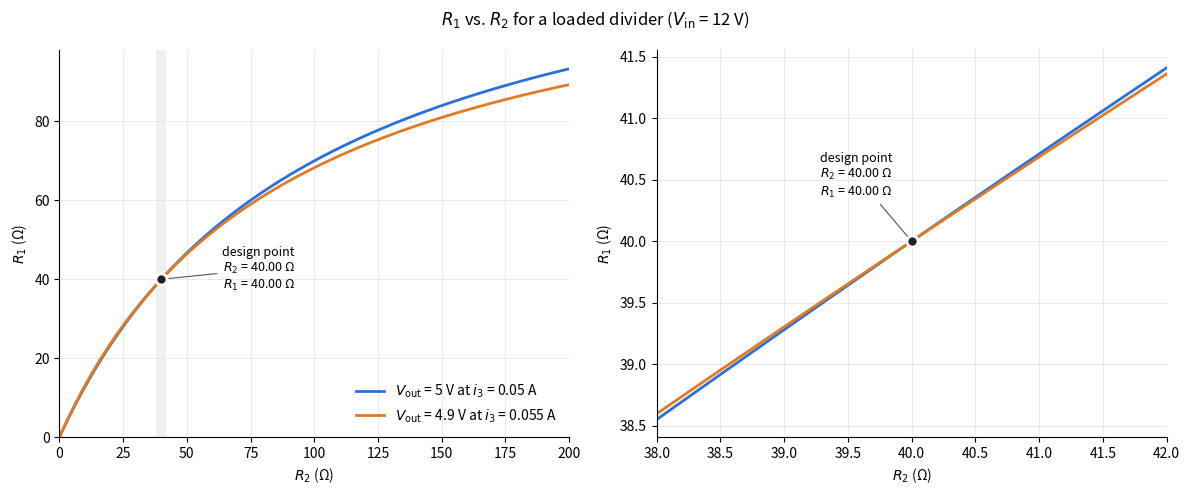

Reproduce this figure in Python.
"""Plot R_1 vs. R_2 for a loaded voltage divider:

    R_2 * (V_in - V_out) = R_1 * (V_out + R_2 * i_3)

Solving for R_1:

    R_1 = R_2 * (V_in - V_out) / (V_out + R_2 * i_3)

As R_2 -> infinity, R_1 approaches (V_in - V_out) / i_3.

Two operating conditions are plotted. Each is a curve of (R_2, R_1) pairs that
satisfy it; the single divider that satisfies both is where they cross.
"""

import matplotlib.pyplot as plt
import numpy as np

V_in = 12.0  # V

# Operating conditions: (V_out [V], i_3 [A])
condition_a = (5.0, 0.05)
condition_b = (4.9, 0.055)


def r1_from_r2(r2, v_out, i_3):
    return r2 * (V_in - v_out) / (v_out + r2 * i_3)


def crossing(cond_1, cond_2):
    """Non-zero R_2 where both conditions give the same R_1.

    Setting the two R_1 expressions equal and cancelling R_2 leaves
    (V_in - v1) * (v2 + R_2 i2) = (V_in - v2) * (v1 + R_2 i1), linear in R_2.
    """
    (v1, i1), (v2, i2) = cond_1, cond_2
    d1, d2 = V_in - v1, V_in - v2
    r2 = (d2 * v1 - d1 * v2) / (d1 * i2 - d2 * i1)
    return r2, r1_from_r2(r2, v1, i1)


# Symbols rendered with real subscripts (matplotlib mathtext)
R1, R2 = r"$R_1$", r"$R_2$"
VIN, VOUT, I3 = r"$V_\mathrm{in}$", r"$V_\mathrm{out}$", r"$i_3$"

CURVES = ((condition_a, "#2a6fdb"), (condition_b, "#e07b24"))

r2_x, r1_x = crossing(condition_a, condition_b)
zoom_lo, zoom_hi = 38.0, 42.0  # Ω, R_2 range of the right panel

fig, (ax_full, ax_zoom) = plt.subplots(1, 2, figsize=(12, 5))


def style(ax):
    ax.grid(True, which="major", color="#e6e6e6", linewidth=0.6)
    ax.grid(True, which="minor", color="#f3f3f3", linewidth=0.4)
    for side in ("top", "right"):
        ax.spines[side].set_visible(False)
    ax.set_ylabel(f"{R1} (Ω)")


def mark_design_point(ax, xytext):
    ax.plot(r2_x, r1_x, "o", markersize=8, color="#222222",
            markeredgecolor="white", markeredgewidth=2, zorder=5)
    ax.annotate(
        f"design point\n{R2} = {r2_x:.2f} Ω\n{R1} = {r1_x:.2f} Ω",
        xy=(r2_x, r1_x), xytext=xytext, textcoords="offset points",
        ha="center", va="bottom", fontsize=9,
        arrowprops=dict(arrowstyle="-", color="#555555", linewidth=0.8),
    )


# Left panel: full curves
R_2 = np.linspace(0, 200, 1001)  # Ω
for (v_out, i_3), color in CURVES:
    label = f"{VOUT} = {v_out:g} V at {I3} = {i_3:g} A"
    ax_full.plot(R_2, r1_from_r2(R_2, v_out, i_3), color=color,
                 linewidth=2, label=label)

ax_full.axvspan(zoom_lo, zoom_hi, color="#888888", alpha=0.12, linewidth=0)
mark_design_point(ax_full, (70, -10))
ax_full.set_xlim(R_2[0], R_2[-1])
ax_full.set_ylim(bottom=0)
ax_full.set_xlabel(f"{R2} (Ω)")
ax_full.legend(loc="lower right", frameon=False)
style(ax_full)

# Right panel: linear zoom around the design point
r2_zoom = np.linspace(zoom_lo, zoom_hi, 400)
for (v_out, i_3), color in CURVES:
    ax_zoom.plot(r2_zoom, r1_from_r2(r2_zoom, v_out, i_3), color=color, linewidth=2)
mark_design_point(ax_zoom, (-40, 30))
ax_zoom.set_xlim(zoom_lo, zoom_hi)
ax_zoom.set_xlabel(f"{R2} (Ω)")
style(ax_zoom)

fig.suptitle(f"{R1} vs. {R2} for a loaded divider ({VIN} = {V_in:g} V)")


fig.tight_layout()
fig.savefig("r1_vs_r2.png", dpi=150)
plt.show()
